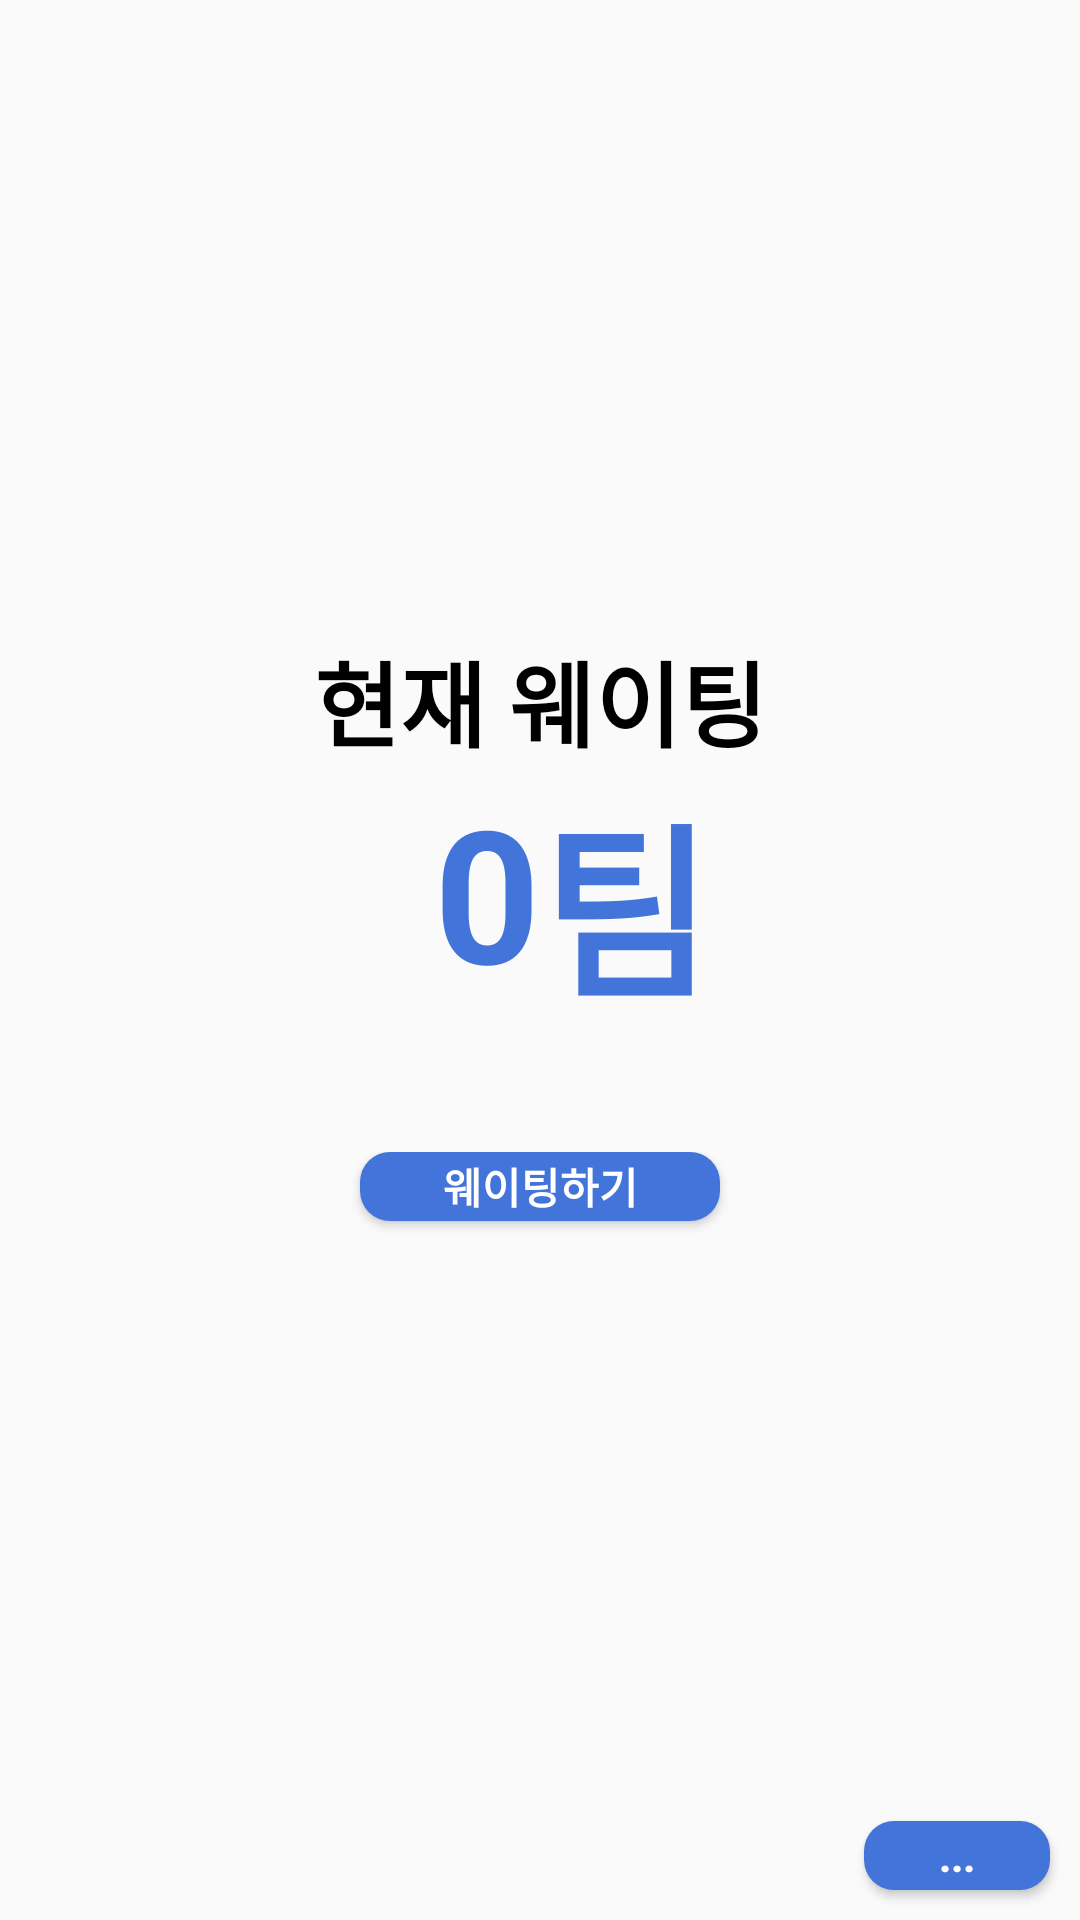

Here is an Android app screen rendered from its layout file. Give the layout XML and the strings, colors and styles it references.
<!-- AndroidManifest.xml: application theme Theme.Waiting -->
<!-- res/layout/activity_main2.xml -->
<?xml version="1.0" encoding="utf-8"?>
<LinearLayout
    xmlns:android="http://schemas.android.com/apk/res/android"
    xmlns:app="http://schemas.android.com/apk/res-auto"
    xmlns:tools="http://schemas.android.com/tools"
    android:layout_width="match_parent"
    android:layout_height="match_parent"
    android:orientation="vertical"
    tools:context=".MainActivity2">

    <TextView
        android:id="@+id/textView"
        android:layout_width="match_parent"
        android:layout_height="0dp"
        android:layout_weight="2"
        android:gravity="bottom|center"
        android:text="현재 웨이팅"
        android:textColor="@color/black"
        android:textSize="15pt"
        android:textStyle="bold" />

    <LinearLayout
        android:layout_width="match_parent"
        android:layout_height="0dp"
        android:layout_weight="1"
        android:orientation="horizontal">

        <TextView
            android:id="@+id/waitnum"
            android:layout_width="0dp"
            android:layout_height="match_parent"
            android:layout_weight="1"
            android:gravity="right"
            android:text="0"
            android:textColor="@color/navy"
            android:textSize="30pt"
            android:textStyle="bold" />

        <TextView
            android:id="@+id/textView2"
            android:layout_width="0dp"
            android:layout_height="match_parent"
            android:layout_weight="1"
            android:gravity="left"
            android:text="팀"
            android:textColor="@color/navy"
            android:textSize="30pt"
            android:textStyle="bold" />
    </LinearLayout>

    <LinearLayout
        android:layout_width="match_parent"
        android:layout_height="0dp"
        android:layout_weight="2"
        android:orientation="vertical">

        <Button
            android:id="@+id/waitbutton"
            android:layout_width="match_parent"
            android:layout_height="wrap_content"
            android:gravity="center"
            android:layout_marginLeft="120dp"
            android:layout_marginRight="120dp"
            android:layout_marginBottom="200dp"
            android:layout_weight="1"
            android:background="@drawable/blue_button"
            android:textColor="@color/white"
            android:text="웨이팅하기" />

        <Button
            android:id="@+id/setting_btn"
            android:layout_width="62dp"
            android:layout_height="wrap_content"
            android:layout_gravity="right"
            android:layout_marginRight="10dp"
            android:layout_marginBottom="10dp"
            android:layout_weight="1"
            android:background="@drawable/blue_button"
            android:textColor="@color/white"
            android:text="..." />

    </LinearLayout>

</LinearLayout>
<!-- resources referenced by this layout -->
<resources>
  <color name="black">#FF000000</color>
  <color name="navy">#4374D9</color>
  <color name="white">#FFFFFFFF</color>
  <!-- drawable blue_button (drawable) -->
  <?xml version="1.0" encoding="utf-8"?>
  <shape xmlns:android="http://schemas.android.com/apk/res/android"
      android:shape="rectangle">
      <corners android:radius="10dp"></corners>
      <solid android:color="@color/navy"></solid>
  </shape>
  <style name="Theme.Waiting" parent="Base.Theme.Waiting" />
  <style name="Base.Theme.Waiting" parent="Theme.AppCompat.Light.DarkActionBar">
          
          
          <item name="colorPrimary">@color/navy</item>
          <item name="android:textColor">@color/black</item>
          <item name="android:textStyle">bold</item>
      </style>
</resources>
